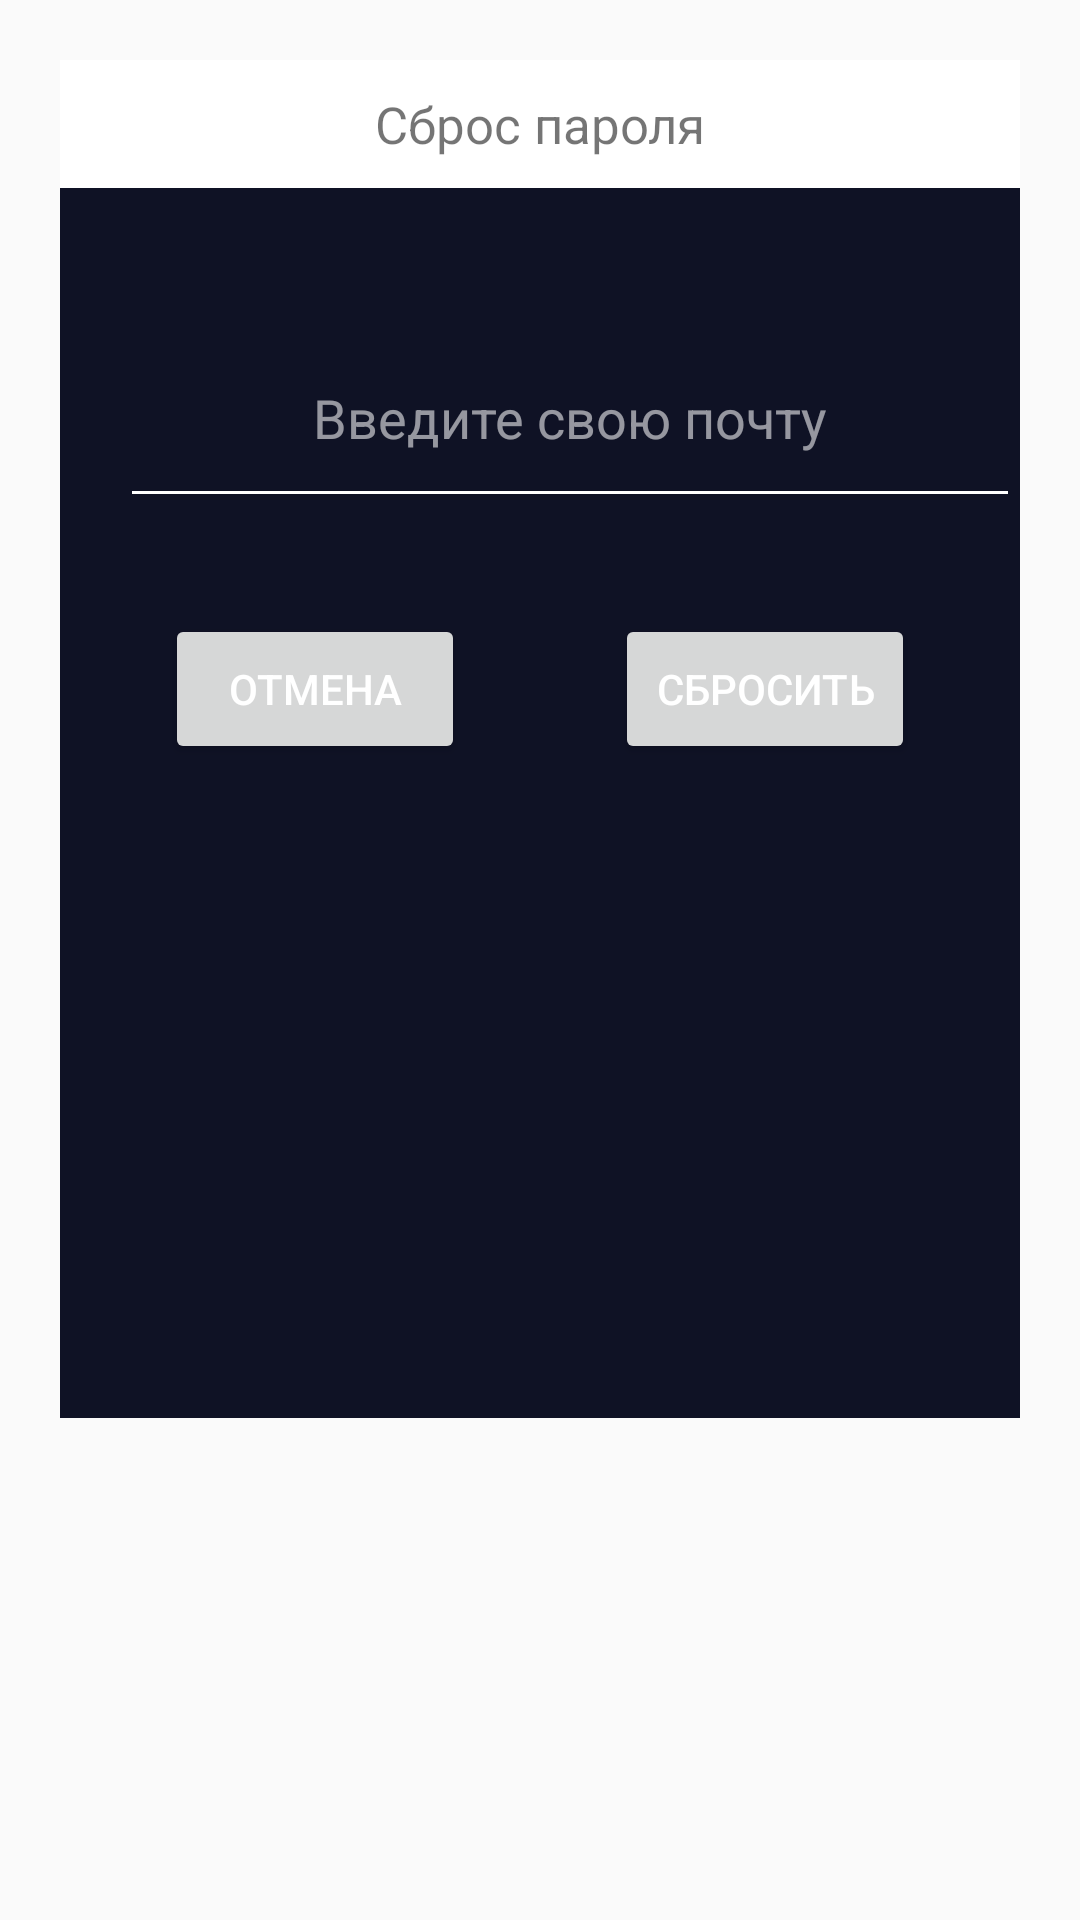

Write the Android layout XML for this screen, with the resource values it uses.
<!-- AndroidManifest.xml: application theme Theme.AppCompat.Light.NoActionBar -->
<!-- res/layout/forgoat_pass.xml -->
<?xml version="1.0" encoding="utf-8"?>
<androidx.constraintlayout.widget.ConstraintLayout xmlns:android="http://schemas.android.com/apk/res/android"
    xmlns:app="http://schemas.android.com/apk/res-auto"
    android:layout_margin="20dp"
    android:padding="20dp"
    android:id="@+id/dialogForgot"
    android:layout_width="match_parent"
    android:layout_height="match_parent">

    <androidx.constraintlayout.widget.ConstraintLayout
        android:layout_width="match_parent"
        android:layout_height="wrap_content"
        android:id="@+id/dialogBox"
        app:layout_constraintTop_toTopOf="parent"
        android:background="@color/them">
        <TextView
            android:layout_width="match_parent"
            android:layout_height="wrap_content"
            android:id="@+id/forgotTitle"
            android:textAlignment="center"
            android:text="Сброс пароля"
            android:padding="10dp"
            android:textSize="17dp"
            android:background="@color/white"

            android:drawableLeft="@drawable/baseline_restore_24"
            android:drawablePadding="8dp"
            app:layout_constraintTop_toTopOf="parent"/>

        <EditText
            android:id="@+id/emailBox"
            android:layout_width="300dp"
            android:layout_height="70dp"
            android:layout_marginStart="20dp"
            android:layout_marginTop="40dp"
            android:layout_marginBottom="300dp"
            android:backgroundTint="#FFFFFF"
            android:hint="Введите свою почту"
            android:maxLines="1"
            android:textAlignment="center"
            android:textColor="@color/white"
            android:textColorHint="#90FFFFFF"
            android:textSize="18dp"
            app:layout_constraintBottom_toBottomOf="parent"
            app:layout_constraintStart_toStartOf="parent"
            app:layout_constraintTop_toBottomOf="@id/forgotTitle" />

        <Button

            android:id="@+id/btnReset"
            android:layout_width="100dp"
            android:layout_height="50dp"
            android:layout_marginStart="10dp"
            android:layout_marginTop="32dp"
            android:layout_marginEnd="40dp"
            android:text="Сбросить"
            android:textColor="@color/white"
            android:textSize="14sp"

            app:cornerRadius="40dp"
            app:layout_constraintBottom_toBottomOf="parent"
            app:layout_constraintEnd_toEndOf="parent"
            app:layout_constraintStart_toEndOf="@id/btnCancel"
            app:layout_constraintTop_toBottomOf="@+id/emailBox"
            app:layout_constraintVertical_bias="0.0" />

        <Button
            android:id="@+id/btnCancel"
            android:layout_width="100dp"
            android:layout_height="50dp"
            android:layout_marginStart="40dp"
            android:layout_marginTop="32dp"
            android:layout_marginEnd="40dp"
            android:text="Отмена"
            android:textColor="@color/white"
            android:textSize="14sp"
            app:cornerRadius="100dp"
            app:layout_constraintBottom_toBottomOf="parent"
            app:layout_constraintEnd_toStartOf="@+id/btnReset"
            app:layout_constraintStart_toStartOf="parent"
            app:layout_constraintTop_toBottomOf="@id/emailBox"
            app:layout_constraintVertical_bias="0.0" />


    </androidx.constraintlayout.widget.ConstraintLayout>

</androidx.constraintlayout.widget.ConstraintLayout>
<!-- resources referenced by this layout -->
<resources>
  <color name="them">#FF0F1225</color>
  <color name="white">#FFFFFFFF</color>
</resources>
